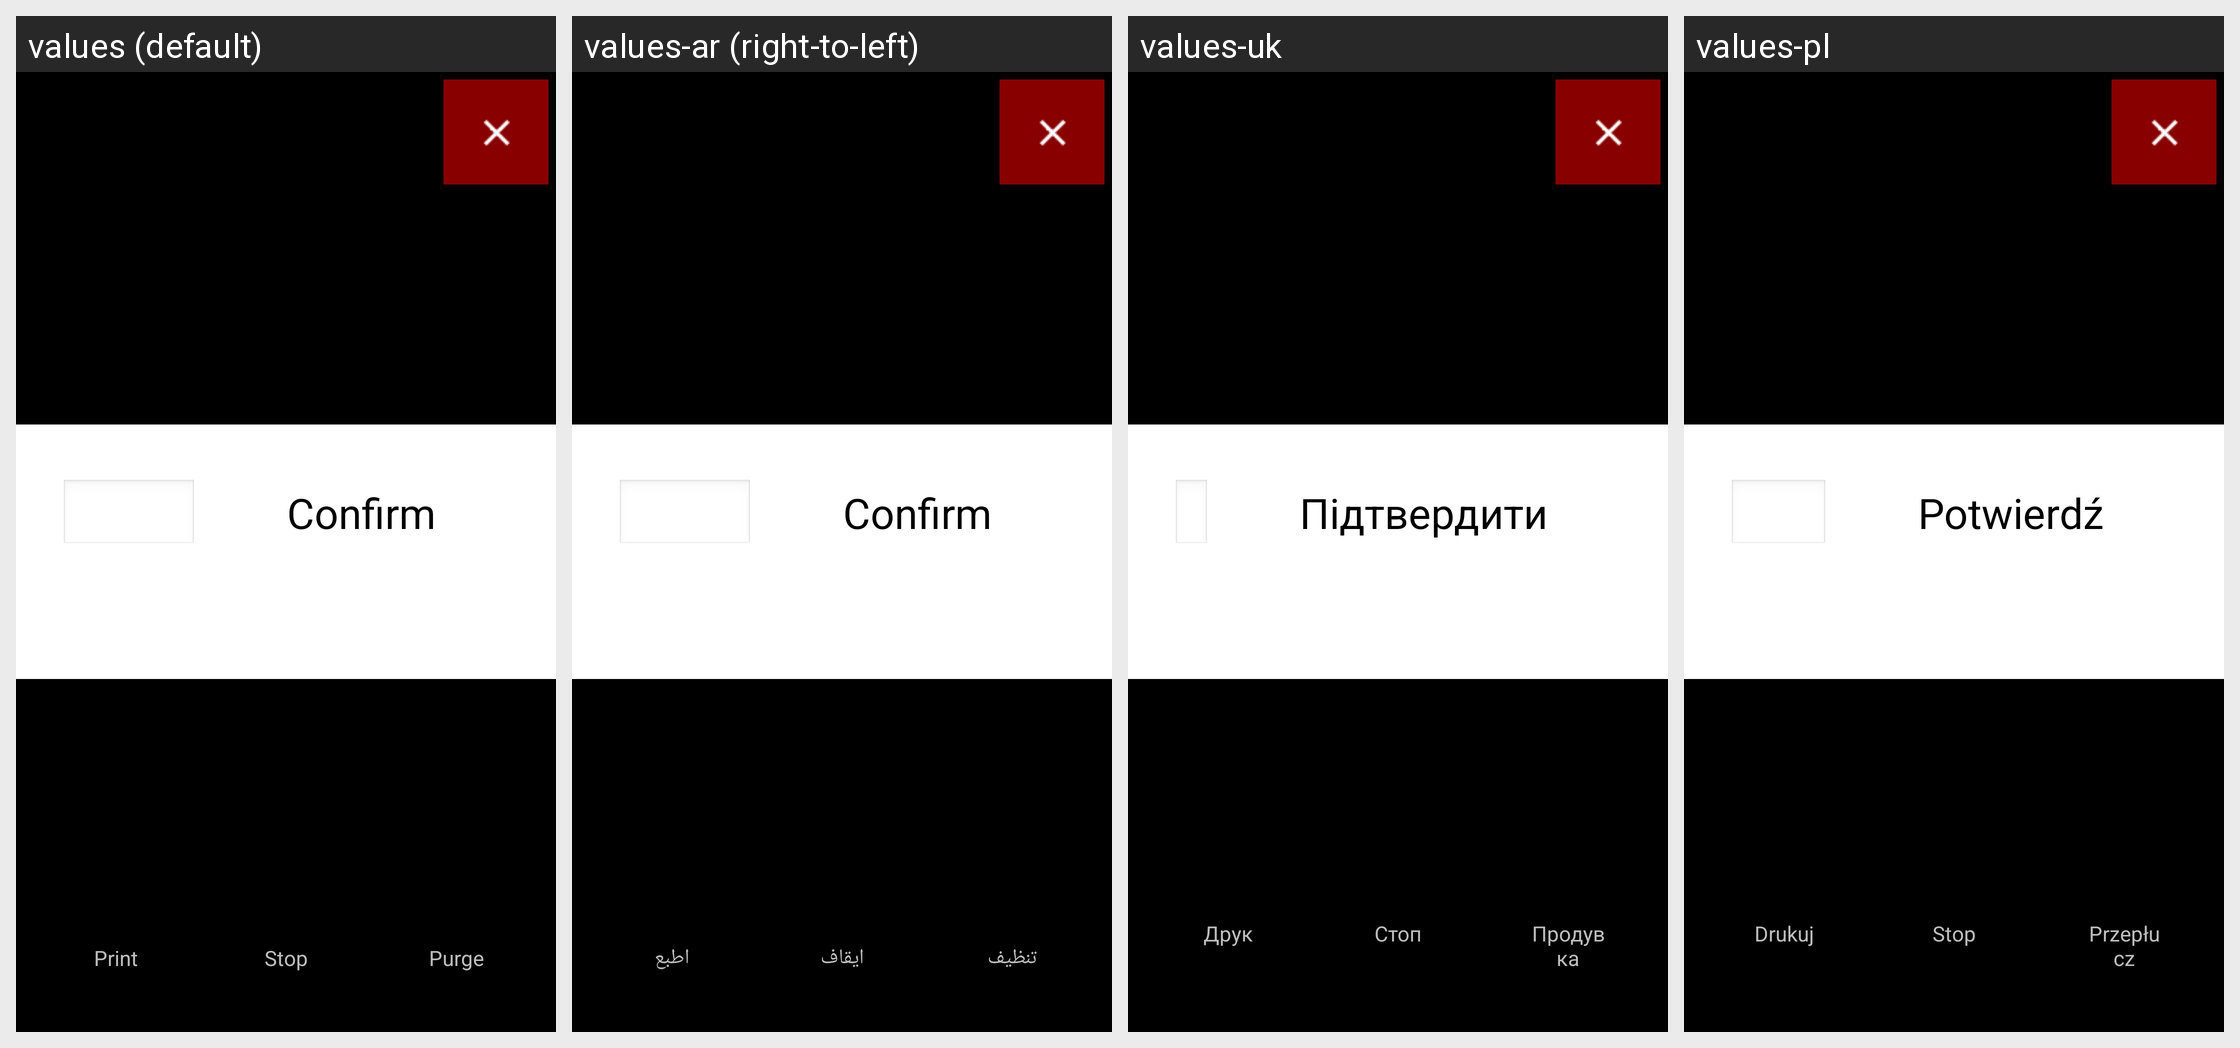

Translations of the strings shown on this Android screen, per locale in the grid:
Android screen res/layout/baoqiao_content.xml rendered under 4 locales, left to right: values (default), values-ar (right-to-left), values-uk, values-pl. Device: Nexus 5 (rendered at 1080×1920; each locale shown at half size, 540×960, under a caption strip naming it); theme android:Theme.NoTitleBar.Fullscreen.
Other locales in the repository, not shown: values-cs-rCZ, values-de, values-en-rSG, values-es, values-fr, values-it, values-it-rIT, values-ja, values-ko, values-pt-rBR, values-pt-rPT, values-ru-rRU, values-tr, values-zh-rCN, values-zh-rTW.
Strings drawn on this screen, with the default value and each locale's value (text and hints the layout hard-codes, and strings that could not be matched under every locale, appear in the picture but are not listed):

str_confirm
  values: Confirm
  values-ar: Confirm  [not translated; the default value is used]
  values-uk: Підтвердити
  values-pl: Potwierdź

str_btn_print
  values: Print
  values-ar: اطبع
  values-uk: Друк
  values-pl: Drukuj

str_btn_stop
  values: Stop
  values-ar: ايقاف
  values-uk: Стоп
  values-pl: Stop

str_btn_clean
  values: Purge
  values-ar: تنظيف
  values-uk: Продувка
  values-pl: Przepłucz
